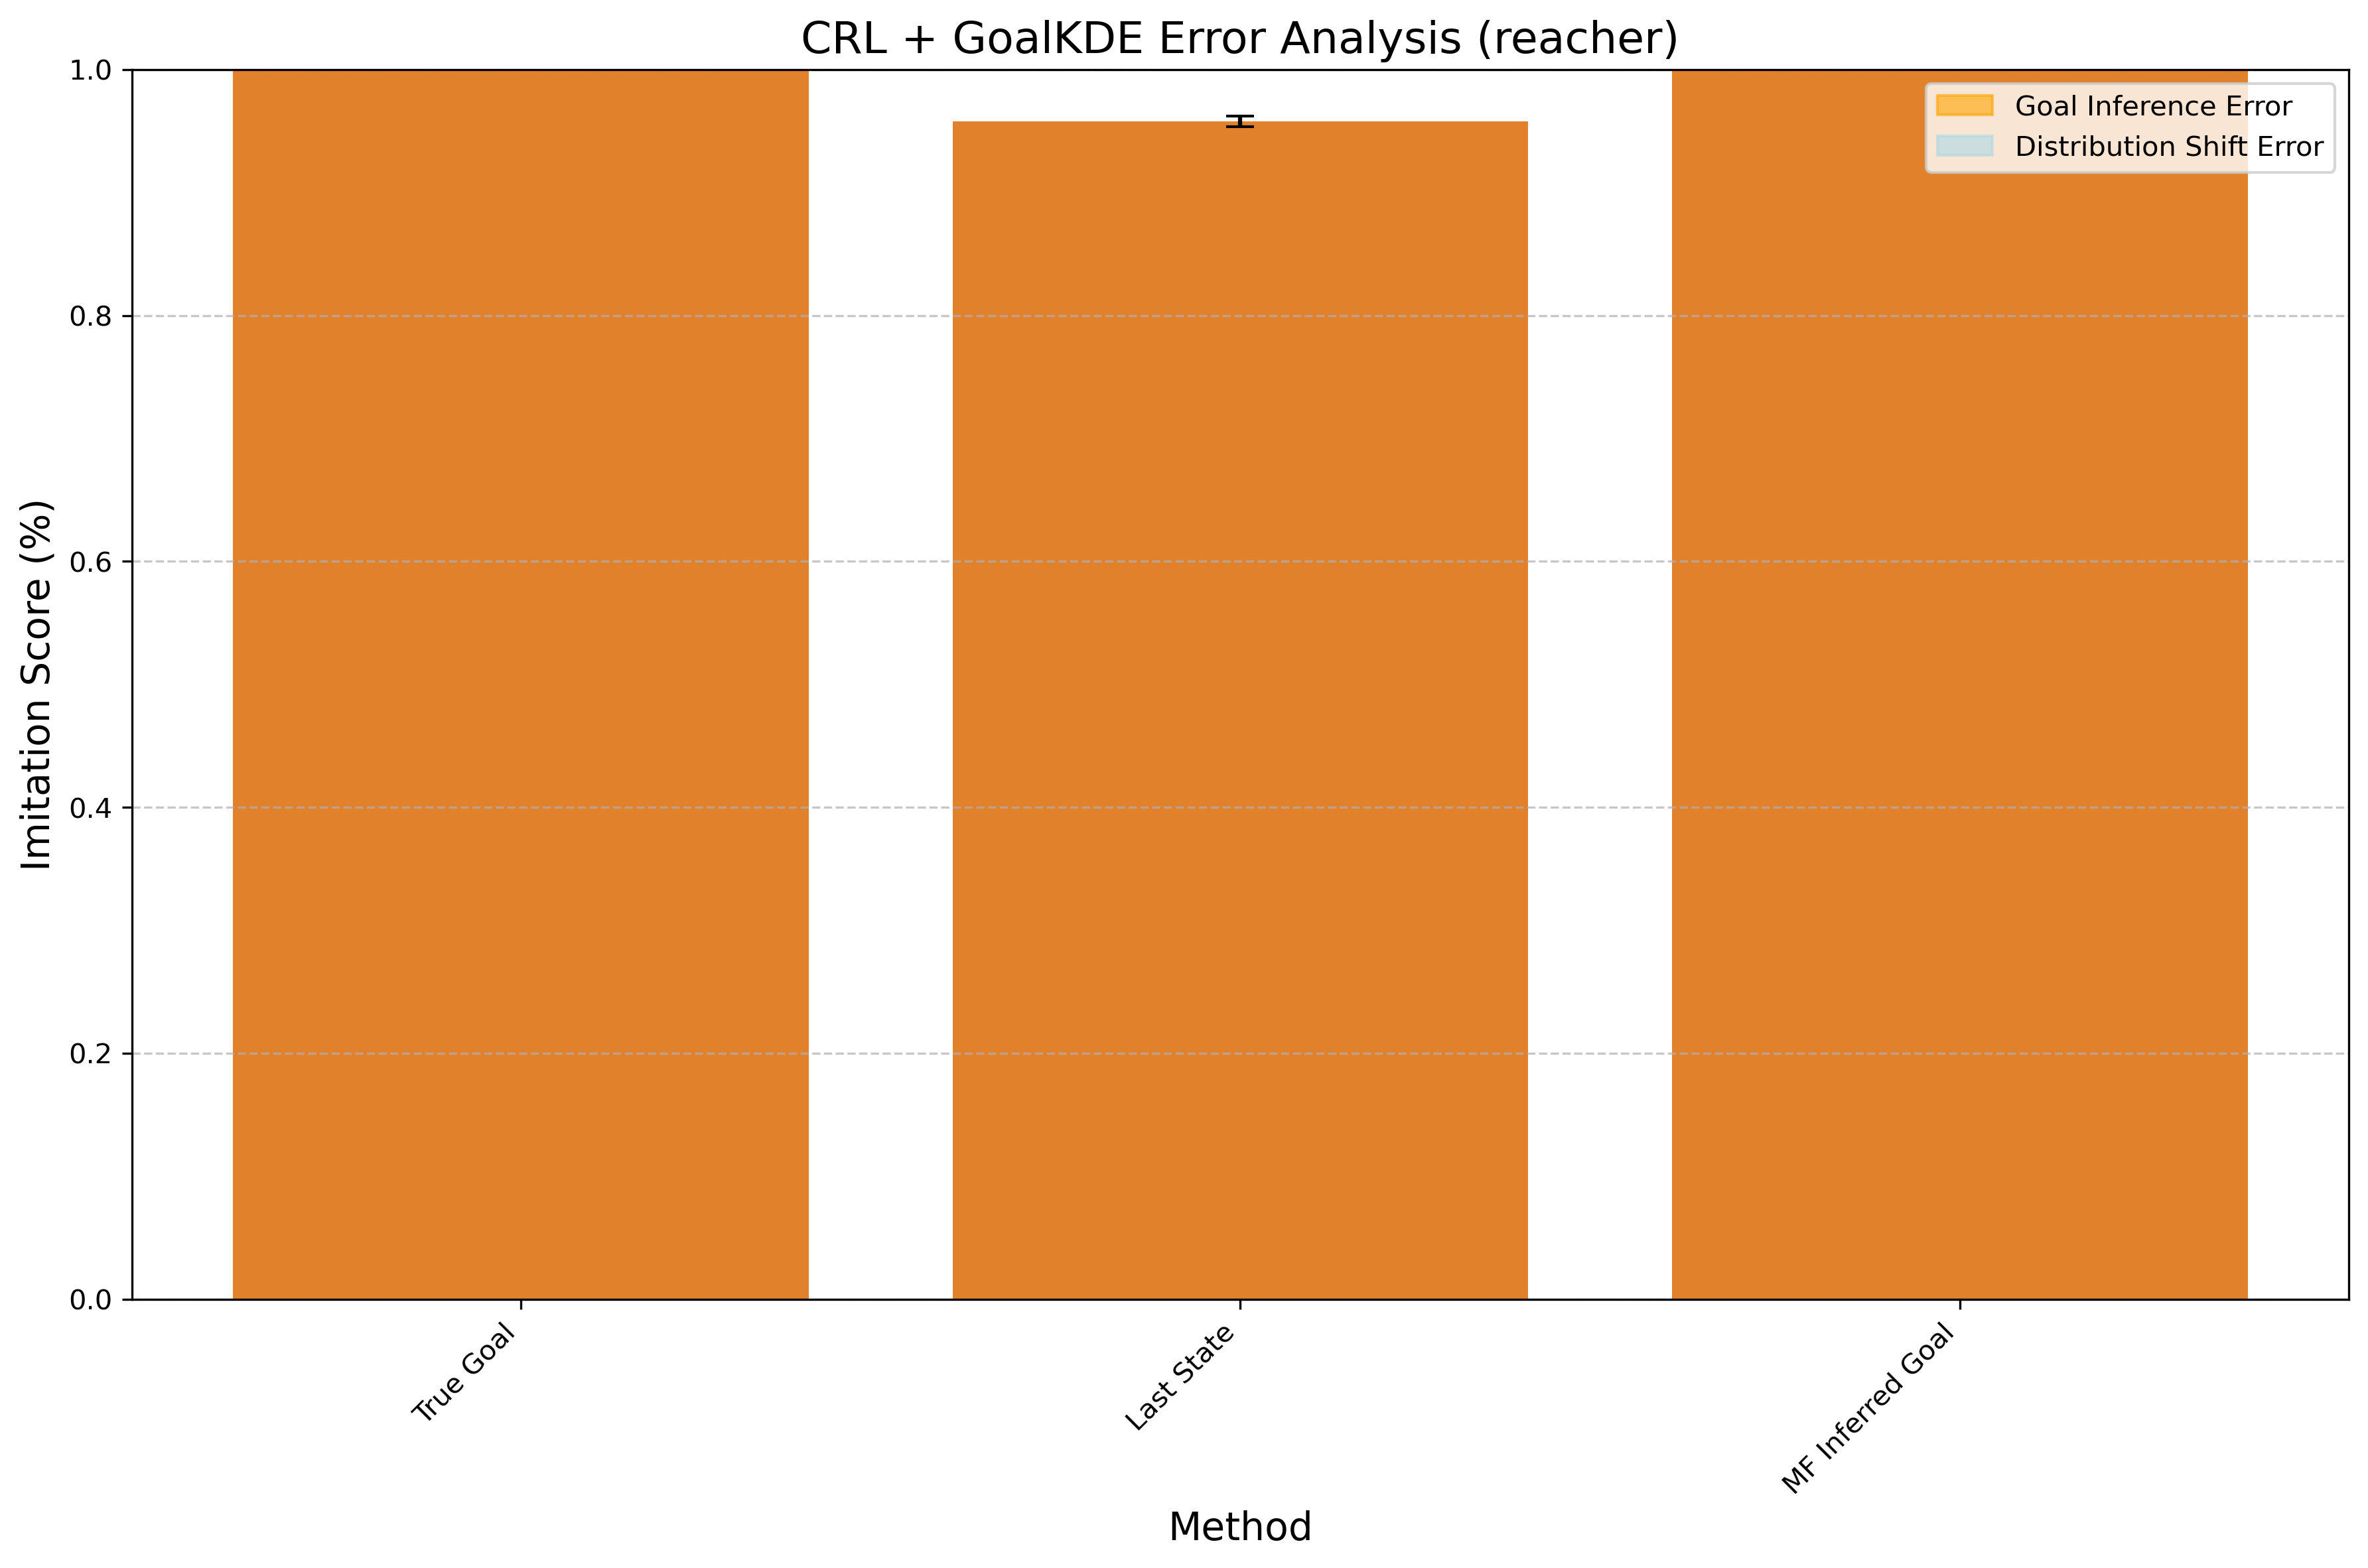

Data behind this chart, as committed beside it:
Method, Mean Difference, Std Error, Method Type
True Goal, 1.027, 0.002199, CRL + GoalKDE
Last State, 0.9578, 0.004153, CRL + GoalKDE
MF Inferred Goal, 1.004, 0.002317, CRL + GoalKDE
